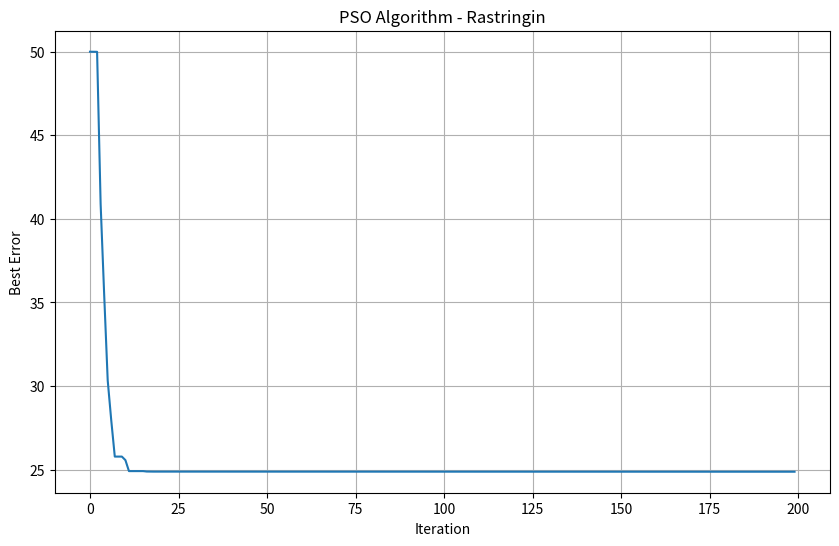
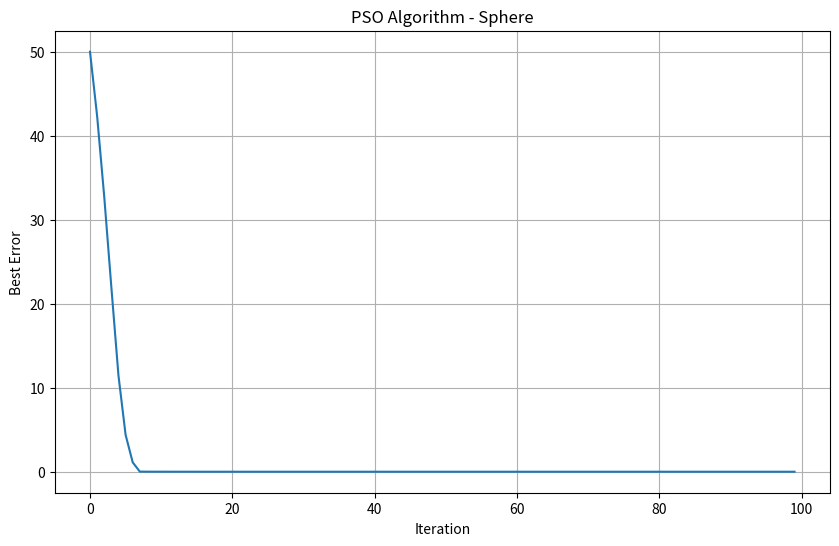
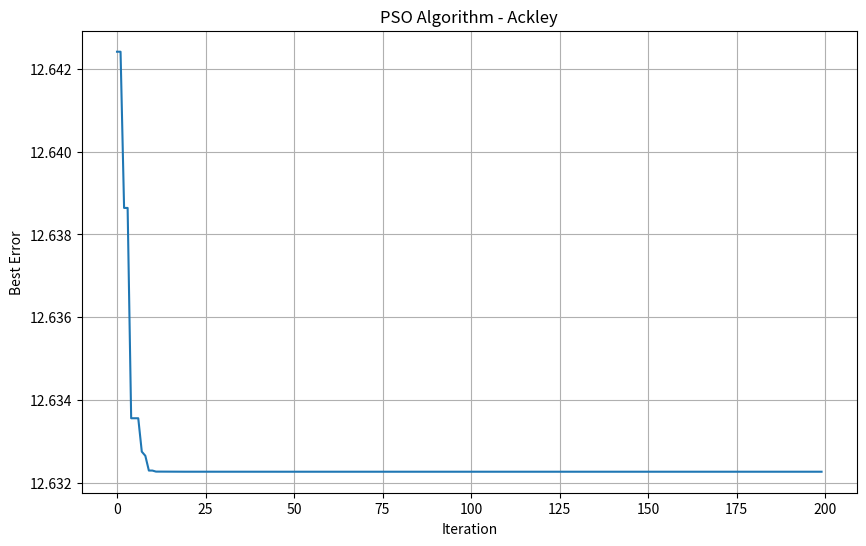
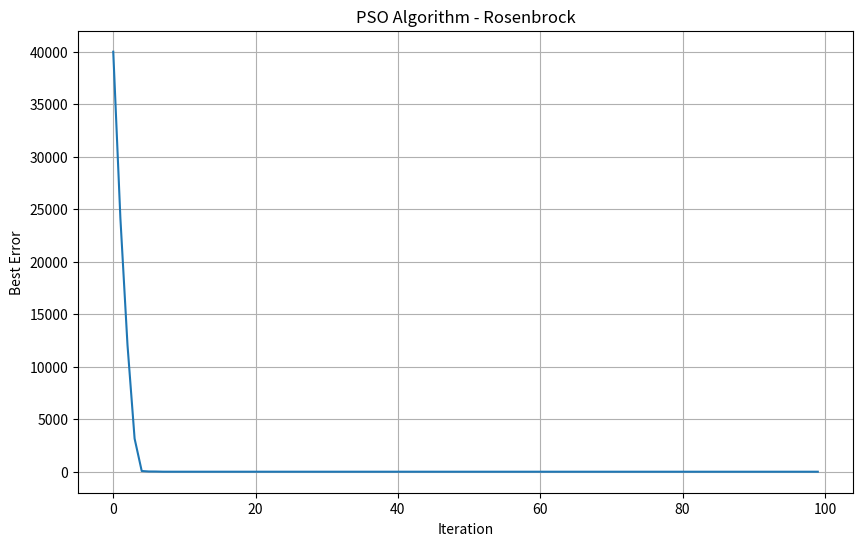
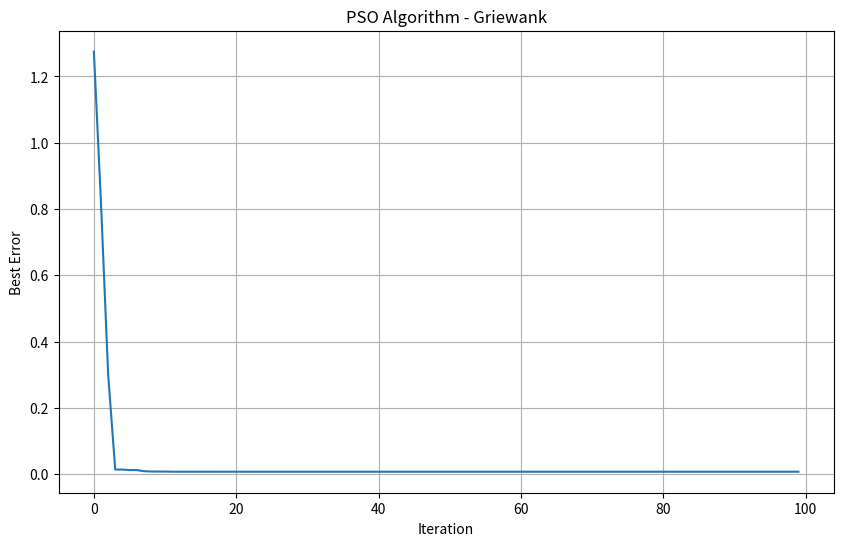

Recreate these plots in Python, in order.
#Pso Algorithm
from __future__ import division
import random 
import math
import numpy as np
import matplotlib.pyplot as plt

#Rastringin Function
def rastringin(x):
    return 10*len(x) + np.sum(x**2 - 10*np.cos(2*math.pi*x))

#sphere Function
def sphere(x):
    return np.sum(x**2)

#Ackley Function
def ackley(x):
    return -20*np.exp(-0.2*np.sqrt(np.mean(x**2))) - np.exp(np.mean(np.cos(2*math.pi*x))) + 20 + np.exp(1)

#Rosenbrock Function
def rosenbrock(x):
    return np.sum(100*(x[1:]-x[:-1]**2)**2 + (1-x[:-1])**2)

#Griewank Function
def griewank(x):
    return 1 + np.sum(x**2/4000) - np.prod(np.cos(x/np.sqrt(np.arange(1, len(x)+1))))

class Particle:
    def __init__(self, x0):
        self.position_i = np.array(x0, dtype=np.float64)  # Ensure position is float64
        self.velocity_i = np.random.uniform(-1, 1, len(x0))  # particle velocity
        self.pos_best_i = np.copy(self.position_i)  # best position individual
        self.err_best_i = float('inf')  # best error individual
        self.err_i = float('inf')  # error individual

    # evaluate current fitness
    def evaluate(self, costFunc):
        self.err_i = costFunc(self.position_i)

        # check to see if the current position is an individual best
        if self.err_i < self.err_best_i:
            self.pos_best_i = np.copy(self.position_i)
            self.err_best_i = self.err_i

    # update new particle velocity
    def update_velocity(self, pos_best_g):
        w = 0.5  # constant inertia weight (how much to weigh the previous velocity)
        c1 = 1  # cognitive constant
        c2 = 2  # social constant

        r1 = np.random.random(len(self.position_i))
        r2 = np.random.random(len(self.position_i))

        vel_cognitive = c1 * r1 * (self.pos_best_i - self.position_i)
        vel_social = c2 * r2 * (pos_best_g - self.position_i)
        self.velocity_i = w * self.velocity_i + vel_cognitive + vel_social

    # update the particle position based off new velocity updates
    def update_position(self, bounds):
        self.position_i += self.velocity_i

        # adjust maximum position if necessary
        self.position_i = np.clip(self.position_i, bounds[:, 0], bounds[:, 1])

class PSO():
    def __init__(self, costFunc, costFuncName, x0, bounds, num_particles, maxiter):
        global num_dimensions

        num_dimensions = len(x0)
        err_best_g = float('inf')  # best error for group
        pos_best_g = np.zeros(num_dimensions)  # best position for group

        bounds = np.array(bounds, dtype=np.float64)  # Ensure bounds are float64

        # establish the swarm
        swarm = [Particle(x0) for _ in range(num_particles)]

        # list to store the best error at each iteration
        best_errors = []

        # begin optimization loop
        for i in range(maxiter):
            for particle in swarm:
                particle.evaluate(costFunc)

                # determine if current particle is the best (globally)
                if particle.err_i < err_best_g:
                    pos_best_g = np.copy(particle.position_i)
                    err_best_g = particle.err_i

            # append the best error of this iteration to the list
            best_errors.append(err_best_g)

            for particle in swarm:
                particle.update_velocity(pos_best_g)
                particle.update_position(bounds)

        # print final results
        print('FINAL:')
        print(pos_best_g)
        print(err_best_g)
        
        # plotting best error by iterations
        plt.figure(figsize=(10, 6))
        plt.plot(best_errors)
        plt.title(f'PSO Algorithm - {costFuncName}')
        plt.xlabel('Iteration')
        plt.ylabel('Best Error')
        plt.grid(True)
        plt.show()

# Run
initial = [5, 5]  # initial starting location [x1, x2...]
bounds = [(-10, 10), (-10, 10)]  # input bounds [(x1_min, x1_max), (x2_min, x2_max)...]

PSO(rastringin, "Rastringin", initial, bounds, num_particles=30, maxiter=200)
PSO(sphere, "Sphere", initial, bounds, num_particles=15, maxiter=100)
PSO(ackley, "Ackley", initial, bounds, num_particles=30, maxiter=200)
PSO(rosenbrock, "Rosenbrock", initial, bounds, num_particles=15, maxiter=100)
PSO(griewank, "Griewank", initial, bounds, num_particles=15, maxiter=100)
